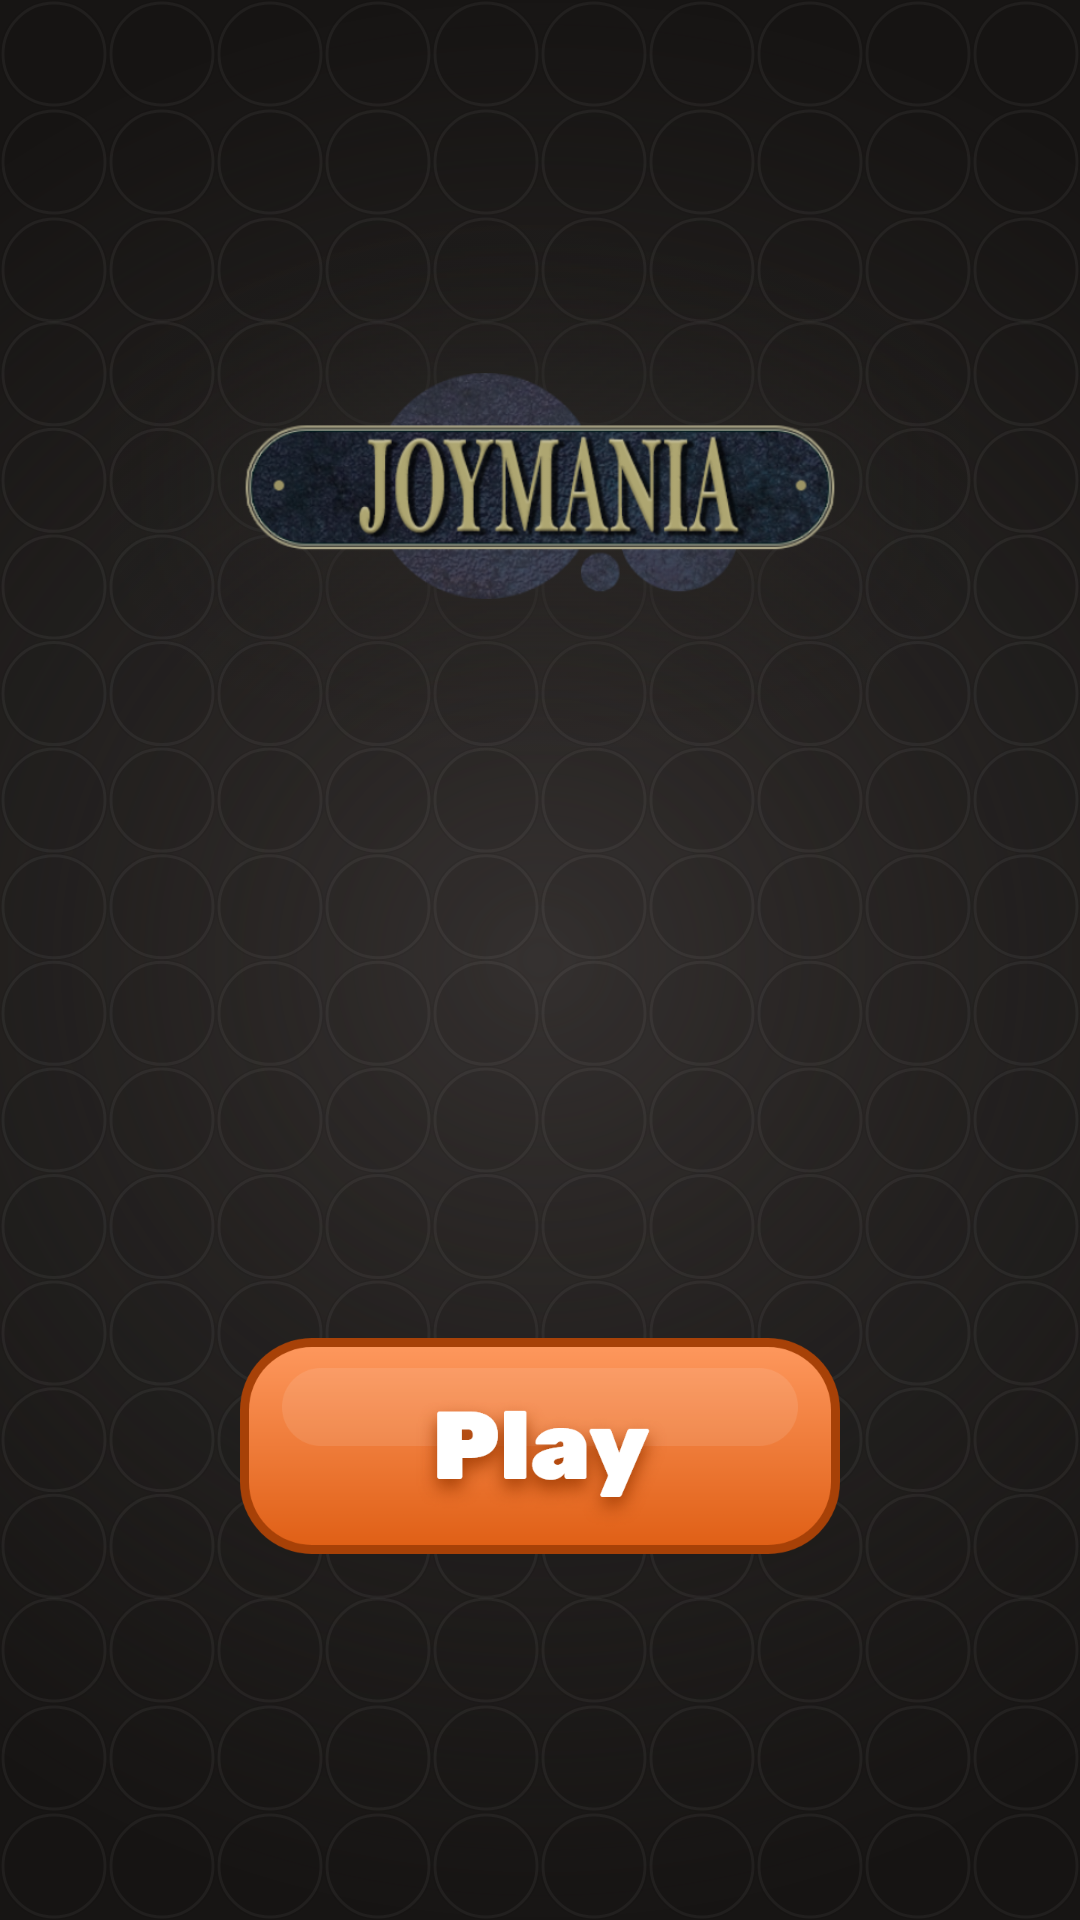

Produce the Android XML layout that renders to this screen, including the resource entries it uses.
<!-- AndroidManifest.xml: application theme Theme.AppCompat.Light.NoActionBar.Fullscreen -->
<!-- res/layout/start_screen.xml -->
<?xml version="1.0" encoding="utf-8"?>
<android.support.constraint.ConstraintLayout xmlns:android="http://schemas.android.com/apk/res/android"
    xmlns:app="http://schemas.android.com/apk/res-auto"
    android:background="@drawable/ic_background"
    android:layout_width="match_parent"
    android:layout_height="match_parent">

    <ImageView
        android:id="@+id/game_logo"
        app:layout_constraintTop_toTopOf="parent"
        app:layout_constraintStart_toStartOf="parent"
        app:layout_constraintEnd_toEndOf="parent"
        android:layout_width="wrap_content"
        android:layout_height="wrap_content"
        android:src="@drawable/joy_mania_logo"/>

    <ImageButton
        android:id="@+id/play_img_btn"
        android:layout_width="wrap_content"
        android:layout_height="wrap_content"
        app:layout_constraintTop_toBottomOf="@id/game_logo"
        app:layout_constraintBottom_toBottomOf="parent"
        app:layout_constraintStart_toStartOf="parent"
        app:layout_constraintEnd_toEndOf="parent"
        android:background="@color/transparent"
        android:src="@drawable/btn_play"/>

</android.support.constraint.ConstraintLayout>
<!-- resources referenced by this layout -->
<resources>
  <color name="transparent">@null</color>
  <!-- drawable btn_play: png bitmap (drawable-hdpi, 10599 bytes) -->
  <!-- drawable ic_background: vector/xml drawable (drawable, 86649 chars, omitted) -->
  <!-- drawable joy_mania_logo: png bitmap (drawable-xhdpi, 207101 bytes) -->
  <style name="Theme.AppCompat.Light.NoActionBar.Fullscreen" parent="Theme.AppCompat.Light.NoActionBar">
  
          
          <item name="colorControlNormal">@color/rust</item>
          <item name="colorControlActivated">@color/rust</item>
  
          
          <item name="android:windowNoTitle">true</item>
          <item name="android:windowActionBar">false</item>
          <item name="android:windowFullscreen">true</item>
          <item name="android:windowContentOverlay">@null</item>
  
          
          <item name="colorPrimary">@color/colorPrimary</item>
          <item name="colorPrimaryDark">@color/colorPrimaryDark</item>
          <item name="colorAccent">@color/colorAccent</item>
          <item name="android:textColor">@color/white</item>
  
      </style>
  <color name="rust">#a74107</color>
  <color name="colorPrimary">#008577</color>
  <color name="colorPrimaryDark">#00574B</color>
  <color name="colorAccent">#D81B60</color>
  <color name="white">#ffffff</color>
</resources>
